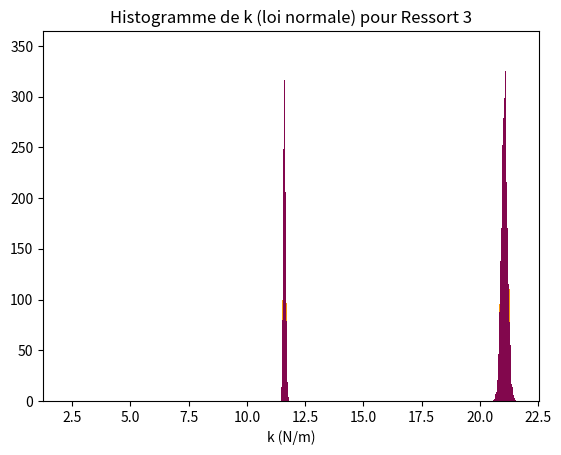

Python code for this plot:
# Méthode de Monte-Carlo
#On importe les bibliothèques.
import matplotlib.pyplot as plt
import numpy as np
import numpy.random as rd
  
# Calcul des N valeurs de k à partir des valeurs de leq, l0 et m pour le ressort nommé nom suivant une loi uniforme et normale
def monte_carlo(leq, l0, m, nom) :
	lMC = (leq + pl * rd.uniform(-1, 1, N))
	mMC = (m + pm * rd.uniform(-1, 1, N))
	
	
	k = (mMC * g) / (lMC - l0)

	k = np.array(k)
	k = k.flatten()

	moy = np.average(k)
	it = np.std(k)
	
	print("\nPour " + nom + " : ")
	print("La moyenne est ", round(moy, 4)," N/m")
	print("L'incertitude type est ", round(it,4),"N/m")
	 
	 
	# Tracé de l'histogramme
	plt.hist(k, bins = 100, color ='#f5970a')
	plt.title("Histogramme de k (loi uniforme) pour " + nom)
	plt.xlabel("k (N/m)")
	plt.ylabel("")
	 
	plt.show()
	 
	# Calcul des N valeurs de k à partir des valeurs de leq, l0 et m suivant une loi normale
	
	lMC = (rd.normal(leq, pl/ np.sqrt(3), N))
	mMC = (rd.normal(m, pm/ np.sqrt(3), N))
	 
	
	k = (mMC * g) / (lMC - l0)
	 
	moy = np.average(k)
	it = np.std(k)
	print("\nAvec la loi normale : ")
	print("La moyenne est ", round(moy, 4), " N/m")
	print("L'incertitude type est ", round(it,4),"N/m")
	print("------------------")
	 
	# Tracé de l'histogramme
	plt.hist(k, bins = 100, color = '#82074d')
	plt.title("Histogramme de k (loi normale) pour " + nom)
	plt.xlabel("k (N/m)")
	plt.ylabel("")
	 
	plt.show()

# On détermine les valeurs

g = 9.81 # intensité pensanteur en m/s²

pl = 1  *10**(-3) # Précision sur les longueurs en m
pm = 25 *10**(-6) # Précision sur les masses en kg

N = 10000 # Nombre de valeurs dans Monte-Carlo

# Ressort 1
leq = 22.1 *10**(-2) # Longueurs à l'équilibre en m
l0 = 1.4 *10**(-3)   # Longueur à vide en m
m = 50  *10**(-3)    # Masse accrochée à l'extrémité du ressort en kg

monte_carlo(leq, l0, m, "Ressort 1")

# Ressort 2
leq = 12.9 *10**(-2) # Longueurs à l'équilibre en m
l0 = 2.3 *10**(-3)   # Longueur à vide en m
m = 150 *10**(-3)    # Masse accrochée à l'extrémité du ressort en kg

monte_carlo(leq, l0, m, "Ressort 2")

# Ressort 3
leq = 9.5 *10**(-2) # Longueurs à l'équilibre en m
l0 = 1.8 *10**(-3)  # Longueur à vide en m
m = 200 *10**(-3)   # Masse accrochée à l'extrémité du ressort en kg
monte_carlo(leq, l0, m, "Ressort 3")
 



